Run: headless pygame with SDL's dummy video driver; simulated clock (each Clock.tick advances the game by its frame time, no real sleeping); random seed 0; keys injected as events and as key.get_pressed() state; no mouse input; restart key R tapped at the start of phases 3 and 4.
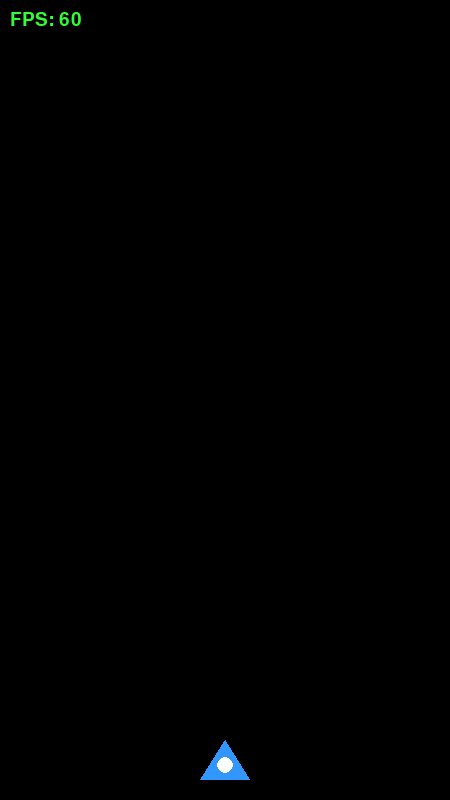
Frame 1 of 4 · flips 1–60 · no input
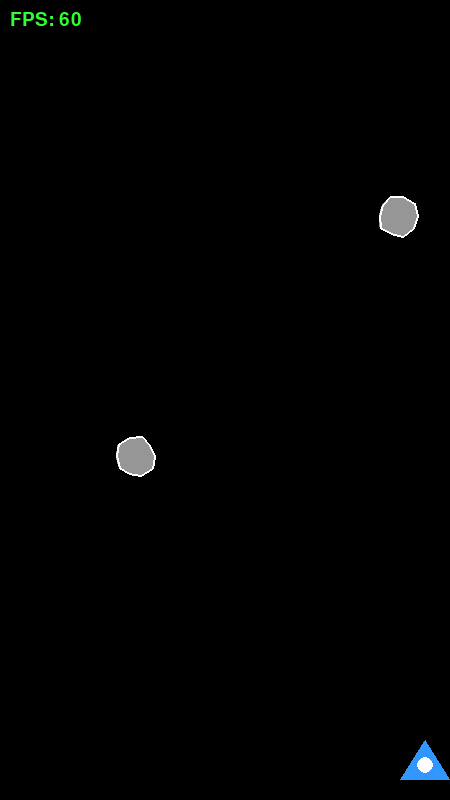
Frame 2 of 4 · flips 61–180 · tapped SPACE, RETURN · held RIGHT (→), D
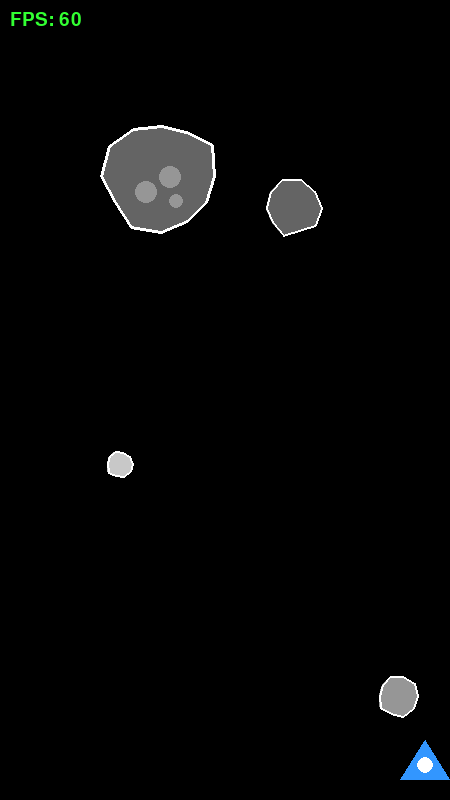
Frame 3 of 4 · flips 181–300 · tapped R · held DOWN (↓), S
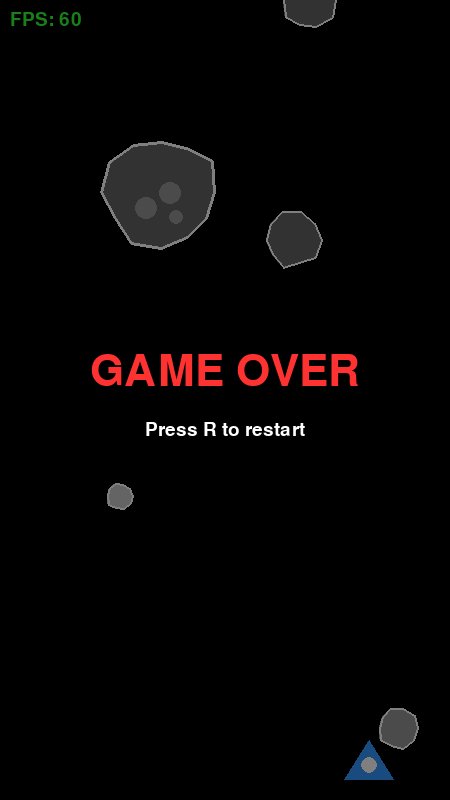
Frame 4 of 4 · flips 301–420 · tapped R · held LEFT (←), A, UP (↑), W

The pygame program that drew these frames:

"""
Space Shooter - A simple arcade-style space shooter game.

Controls:
    Left/Right Arrow Keys: Move ship
    Space: Shoot
    ESC: Quit game
    R: Restart after game over
    F: Toggle FPS display
"""

import pygame
import sys
import random

# Initialize Pygame
pygame.init()

# Game constants (9:16 portrait aspect ratio for mobile)
SCREEN_WIDTH = 450
SCREEN_HEIGHT = 800
FPS = 60

# Colors (RGB)
BLACK = (0, 0, 0)
WHITE = (255, 255, 255)
BLUE = (50, 150, 255)
GRAY = (150, 150, 150)
DARK_GRAY = (100, 100, 100)
LIGHT_GRAY = (200, 200, 200)
RED = (255, 50, 50)
YELLOW = (255, 255, 100)
BROWN = (139, 90, 43)
DARK_BROWN = (101, 67, 33)
GREEN = (50, 255, 50)

# Player settings
PLAYER_WIDTH = 50
PLAYER_HEIGHT = 40
PLAYER_SPEED = 7
PLAYER_HITBOX_MARGIN = 8

# Bullet settings
BULLET_WIDTH = 6
BULLET_HEIGHT = 15
BULLET_SPEED = 10
BULLET_COOLDOWN = 15

# Asteroid settings
ASTEROID_SIZES = {
    "small": {"size": 32, "health": 1, "color": LIGHT_GRAY},
    "medium": {"size": 48, "health": 2, "color": GRAY},
    "large": {"size": 64, "health": 3, "color": DARK_GRAY},
}
ASTEROID_SPEED = 4
ASTEROID_SPAWN_RATE = 60

# Slow obstacle settings
OBSTACLE_SPEED = 2
OBSTACLE_SPAWN_RATE = 180

# Barricade settings
BARRICADE_WIDTH = 64
BARRICADE_HEIGHT = 16

# Giant asteroid settings
GIANT_ASTEROID_SIZE = 128
GIANT_ASTEROID_HEALTH = 8


# --- Sprite Classes ---

class Player(pygame.sprite.Sprite):
    """Player ship sprite."""

    def __init__(self):
        super().__init__()
        # Pre-render the player image
        self.image = pygame.Surface((PLAYER_WIDTH, PLAYER_HEIGHT), pygame.SRCALPHA)
        self._draw_ship()
        self.rect = self.image.get_rect()
        self.rect.centerx = SCREEN_WIDTH // 2
        self.rect.bottom = SCREEN_HEIGHT - 20
        # Smaller hitbox for forgiving collisions
        self.hitbox = self.rect.inflate(-PLAYER_HITBOX_MARGIN * 2, -PLAYER_HITBOX_MARGIN * 2)
        self.shoot_cooldown = 0

    def _draw_ship(self):
        """Draw the ship onto the sprite's surface."""
        points = [
            (PLAYER_WIDTH // 2, 0),
            (0, PLAYER_HEIGHT),
            (PLAYER_WIDTH, PLAYER_HEIGHT)
        ]
        pygame.draw.polygon(self.image, BLUE, points)
        pygame.draw.circle(self.image, WHITE, (PLAYER_WIDTH // 2, PLAYER_HEIGHT // 2 + 5), 8)

    def update(self, keys):
        """Update player position based on input."""
        if keys[pygame.K_LEFT]:
            self.rect.x -= PLAYER_SPEED
        if keys[pygame.K_RIGHT]:
            self.rect.x += PLAYER_SPEED

        # Keep within bounds
        self.rect.clamp_ip(pygame.Rect(0, 0, SCREEN_WIDTH, SCREEN_HEIGHT))
        self.hitbox.center = self.rect.center

        # Cooldown timer
        if self.shoot_cooldown > 0:
            self.shoot_cooldown -= 1

    def can_shoot(self):
        return self.shoot_cooldown <= 0

    def shoot(self):
        self.shoot_cooldown = BULLET_COOLDOWN
        return Bullet(self.rect.centerx, self.rect.top)


class Bullet(pygame.sprite.Sprite):
    """Bullet sprite."""

    def __init__(self, x, y):
        super().__init__()
        self.image = pygame.Surface((BULLET_WIDTH, BULLET_HEIGHT))
        self.image.fill(YELLOW)
        self.rect = self.image.get_rect(centerx=x, bottom=y)

    def update(self):
        self.rect.y -= BULLET_SPEED
        if self.rect.bottom < 0:
            self.kill()


class Asteroid(pygame.sprite.Sprite):
    """Regular asteroid sprite (small, medium, large)."""

    def __init__(self, size_type=None):
        super().__init__()

        # Choose size randomly if not specified
        if size_type is None:
            size_type = random.choices(
                ["small", "medium", "large"],
                weights=[50, 35, 15],
                k=1
            )[0]

        size_data = ASTEROID_SIZES[size_type]
        self.size = size_data["size"]
        self.health = size_data["health"]
        self.max_health = size_data["health"]
        self.color = size_data["color"]
        self.speed = ASTEROID_SPEED

        # Pre-render the asteroid shape
        self.base_image = self._create_asteroid_surface()
        self.image = self.base_image.copy()
        self.rect = self.image.get_rect()
        self.rect.x = random.randint(0, SCREEN_WIDTH - self.size)
        self.rect.bottom = 0

    def _create_asteroid_surface(self):
        """Pre-render asteroid shape to a surface."""
        surface = pygame.Surface((self.size, self.size), pygame.SRCALPHA)
        center = self.size // 2
        radius = self.size // 2 - 2

        # Generate irregular polygon points once
        points = []
        num_points = 10
        for i in range(num_points):
            angle = i * (360 / num_points)
            point_radius = radius - random.randint(0, radius // 5)
            px = center + point_radius * pygame.math.Vector2(1, 0).rotate(angle).x
            py = center + point_radius * pygame.math.Vector2(1, 0).rotate(angle).y
            points.append((px, py))

        pygame.draw.polygon(surface, self.color, points)
        pygame.draw.polygon(surface, WHITE, points, 2)
        return surface

    def _add_damage_cracks(self):
        """Add crack effects based on damage taken."""
        self.image = self.base_image.copy()
        damage = self.max_health - self.health
        center = self.size // 2
        radius = self.size // 2 - 2

        for _ in range(damage):
            crack_start = (center + random.randint(-radius//2, radius//2),
                          center + random.randint(-radius//2, radius//2))
            crack_end = (center + random.randint(-radius//2, radius//2),
                        center + random.randint(-radius//2, radius//2))
            pygame.draw.line(self.image, BLACK, crack_start, crack_end, 2)

    def take_damage(self):
        """Take one point of damage. Returns True if destroyed."""
        self.health -= 1
        if self.health <= 0:
            self.kill()
            return True
        self._add_damage_cracks()
        return False

    def update(self):
        self.rect.y += self.speed
        if self.rect.top > SCREEN_HEIGHT:
            self.kill()


class Barricade(pygame.sprite.Sprite):
    """Indestructible wall obstacle."""

    def __init__(self):
        super().__init__()
        self.image = pygame.Surface((BARRICADE_WIDTH, BARRICADE_HEIGHT))
        self._draw_barricade()
        self.rect = self.image.get_rect()
        self.rect.x = random.randint(0, SCREEN_WIDTH - BARRICADE_WIDTH)
        self.rect.bottom = 0
        self.indestructible = True

    def _draw_barricade(self):
        """Pre-render barricade."""
        self.image.fill(BROWN)
        # Metal rivets
        for rx in range(6, BARRICADE_WIDTH - 6, 12):
            pygame.draw.circle(self.image, DARK_BROWN, (rx, BARRICADE_HEIGHT // 2), 3)
        pygame.draw.rect(self.image, WHITE, (0, 0, BARRICADE_WIDTH, BARRICADE_HEIGHT), 2)

    def update(self):
        self.rect.y += OBSTACLE_SPEED
        if self.rect.top > SCREEN_HEIGHT:
            self.kill()


class GiantAsteroid(pygame.sprite.Sprite):
    """Large slow-moving asteroid."""

    def __init__(self):
        super().__init__()
        self.size = GIANT_ASTEROID_SIZE
        self.health = GIANT_ASTEROID_HEALTH
        self.max_health = GIANT_ASTEROID_HEALTH
        self.indestructible = False

        self.base_image = self._create_surface()
        self.image = self.base_image.copy()
        self.rect = self.image.get_rect()
        self.rect.x = random.randint(0, SCREEN_WIDTH - self.size)
        self.rect.bottom = 0

    def _create_surface(self):
        """Pre-render giant asteroid."""
        surface = pygame.Surface((self.size, self.size), pygame.SRCALPHA)
        center = self.size // 2
        radius = self.size // 2 - 4

        # Irregular circle
        points = []
        for i in range(12):
            angle = i * (360 / 12)
            point_radius = radius - random.randint(0, radius // 6)
            px = center + point_radius * pygame.math.Vector2(1, 0).rotate(angle).x
            py = center + point_radius * pygame.math.Vector2(1, 0).rotate(angle).y
            points.append((px, py))

        pygame.draw.polygon(surface, DARK_GRAY, points)
        pygame.draw.polygon(surface, WHITE, points, 3)

        # Craters
        for _ in range(3):
            cx = center + random.randint(-radius//2, radius//2)
            cy = center + random.randint(-radius//2, radius//2)
            cr = random.randint(8, 15)
            pygame.draw.circle(surface, GRAY, (cx, cy), cr)
            pygame.draw.circle(surface, DARK_GRAY, (cx, cy), cr, 2)

        return surface

    def _add_damage_cracks(self):
        """Add crack effects based on damage taken."""
        self.image = self.base_image.copy()
        damage = self.max_health - self.health
        center = self.size // 2
        radius = self.size // 2 - 4

        for _ in range(min(damage, 6)):
            crack_start = (center + random.randint(-radius//2, radius//2),
                          center + random.randint(-radius//2, radius//2))
            crack_end = (center + random.randint(-radius//2, radius//2),
                        center + random.randint(-radius//2, radius//2))
            pygame.draw.line(self.image, BLACK, crack_start, crack_end, 3)

    def take_damage(self):
        """Take one point of damage. Returns True if destroyed."""
        self.health -= 1
        if self.health <= 0:
            self.kill()
            return True
        self._add_damage_cracks()
        return False

    def update(self):
        self.rect.y += OBSTACLE_SPEED
        if self.rect.top > SCREEN_HEIGHT:
            self.kill()


# --- Game Class ---

class Game:
    """Main game class managing all state and logic."""

    def __init__(self):
        self.screen = pygame.display.set_mode((SCREEN_WIDTH, SCREEN_HEIGHT))
        pygame.display.set_caption("Space Shooter")
        self.clock = pygame.time.Clock()
        self.font = pygame.font.Font(None, 28)
        self.font_large = pygame.font.Font(None, 64)
        self.show_fps = True
        self.reset()

    def reset(self):
        """Reset game state for a new game."""
        # Sprite groups
        self.all_sprites = pygame.sprite.Group()
        self.bullets = pygame.sprite.Group()
        self.asteroids = pygame.sprite.Group()
        self.obstacles = pygame.sprite.Group()

        # Player
        self.player = Player()
        self.all_sprites.add(self.player)

        # Timers
        self.asteroid_timer = 0
        self.obstacle_timer = 0

        # State
        self.game_over = False

    def spawn_asteroid(self):
        """Spawn a new asteroid."""
        asteroid = Asteroid()
        self.asteroids.add(asteroid)
        self.all_sprites.add(asteroid)

    def spawn_obstacle(self):
        """Spawn a barricade or giant asteroid."""
        if random.random() < 0.5:
            obstacle = Barricade()
        else:
            obstacle = GiantAsteroid()
        self.obstacles.add(obstacle)
        self.all_sprites.add(obstacle)

    def handle_collisions(self):
        """Handle all collision detection."""
        # Bullets vs Asteroids
        hits = pygame.sprite.groupcollide(self.bullets, self.asteroids, True, False)
        for bullet, hit_asteroids in hits.items():
            for asteroid in hit_asteroids:
                asteroid.take_damage()

        # Bullets vs Obstacles
        for bullet in self.bullets:
            hit_obstacles = pygame.sprite.spritecollide(bullet, self.obstacles, False)
            for obstacle in hit_obstacles:
                bullet.kill()
                if hasattr(obstacle, 'take_damage'):
                    obstacle.take_damage()

        # Player vs Asteroids
        if pygame.sprite.spritecollide(self.player, self.asteroids, False,
                                        collided=lambda p, a: p.hitbox.colliderect(a.rect)):
            self.game_over = True

        # Player vs Obstacles
        if pygame.sprite.spritecollide(self.player, self.obstacles, False,
                                        collided=lambda p, o: p.hitbox.colliderect(o.rect)):
            self.game_over = True

    def update(self):
        """Update game state."""
        if self.game_over:
            return

        keys = pygame.key.get_pressed()

        # Update player
        self.player.update(keys)

        # Shooting
        if keys[pygame.K_SPACE] and self.player.can_shoot():
            bullet = self.player.shoot()
            self.bullets.add(bullet)
            self.all_sprites.add(bullet)

        # Update all sprites
        self.bullets.update()
        self.asteroids.update()
        self.obstacles.update()

        # Spawn timers
        self.asteroid_timer += 1
        if self.asteroid_timer >= ASTEROID_SPAWN_RATE:
            self.spawn_asteroid()
            self.asteroid_timer = 0

        self.obstacle_timer += 1
        if self.obstacle_timer >= OBSTACLE_SPAWN_RATE:
            self.spawn_obstacle()
            self.obstacle_timer = 0

        # Collisions
        self.handle_collisions()

    def draw(self):
        """Draw everything to the screen."""
        self.screen.fill(BLACK)
        self.all_sprites.draw(self.screen)

        # FPS display
        if self.show_fps:
            fps = int(self.clock.get_fps())
            color = GREEN if fps >= 55 else YELLOW if fps >= 30 else RED
            fps_text = self.font.render(f"FPS: {fps}", True, color)
            self.screen.blit(fps_text, (10, 10))

        # Game over screen
        if self.game_over:
            overlay = pygame.Surface((SCREEN_WIDTH, SCREEN_HEIGHT), pygame.SRCALPHA)
            overlay.fill((0, 0, 0, 128))
            self.screen.blit(overlay, (0, 0))

            text = self.font_large.render("GAME OVER", True, RED)
            self.screen.blit(text, (SCREEN_WIDTH // 2 - text.get_width() // 2,
                                    SCREEN_HEIGHT // 2 - 50))

            restart_text = self.font.render("Press R to restart", True, WHITE)
            self.screen.blit(restart_text, (SCREEN_WIDTH // 2 - restart_text.get_width() // 2,
                                            SCREEN_HEIGHT // 2 + 20))

        pygame.display.flip()

    def run(self):
        """Main game loop."""
        running = True
        while running:
            # Event handling
            for event in pygame.event.get():
                if event.type == pygame.QUIT:
                    running = False
                elif event.type == pygame.KEYDOWN:
                    if event.key == pygame.K_ESCAPE:
                        running = False
                    elif event.key == pygame.K_r and self.game_over:
                        self.reset()
                    elif event.key == pygame.K_f:
                        self.show_fps = not self.show_fps

            self.update()
            self.draw()
            self.clock.tick(FPS)

        pygame.quit()
        sys.exit()


def main():
    """Entry point."""
    game = Game()
    game.run()


if __name__ == "__main__":
    main()
